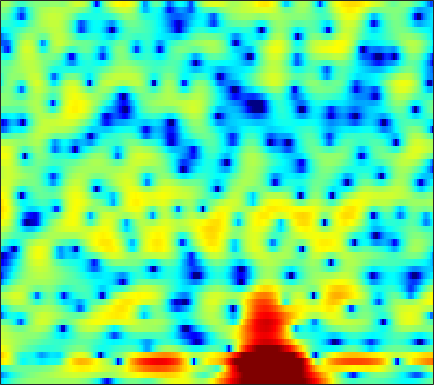

The data file committed next to this chart (first rows):
-7.2249, -6.2684, -5.1114, -4.1053, -3.4293, -2.6245, -1.9173, -1.4459, -0.89016, -0.43957, -0.062699, 0.16459, 0.41483, 0.6125, 0.72957, 0.83474, 0.89459, 0.92048, 0.93439, 0.93157, 0.92796, 0.94121, 0.95323, 0.98156
-10.96, -9.704, -8.191, -6.85, -5.941, -4.867, -3.927, -3.306, -2.58, -1.962, -1.431, -1.082, -0.6812, -0.3421, -0.1164, 0.1505, 0.3888, 0.554, 0.7595, 0.9586, 1.153, 1.302, 1.505, 1.714
-4.756, -4.011, -3.144, -2.453, -2.035, -1.597, -1.272, -1.111, -0.9753, -0.9088, -0.8799, -0.8678, -0.8601, -0.8537, -0.8416, -0.811, -0.764, -0.7171, -0.6241, -0.5012, -0.3274, -0.1527, 0.1408, 0.4988
6.26, 5.921, 5.314, 4.5, 3.7, 2.406, 0.7934, -0.6324, -2.697, -4.478, -5.308, -5.207, -4.607, -4.12, -4.01, -4.194, -4.758, -5.318, -6.013, -6.272, -6.028, -5.618, -5.123, -4.887
7.614, 7.027, 6.088, 4.949, 3.955, 2.413, 0.6679, -0.724, -2.464, -3.725, -4.234, -4.266, -4.151, -4.261, -4.621, -5.463, -6.759, -7.946, -9.353, -9.729, -8.945, -8.105, -7.156, -6.635
4.996, 4.637, 4.094, 3.49, 3.009, 2.345, 1.677, 1.183, 0.5602, -0.01413, -0.5302, -0.879, -1.311, -1.731, -2.053, -2.462, -2.856, -3.118, -3.405, -3.608, -3.719, -3.763, -3.764, -3.705
3.524, 3.326, 3.026, 2.696, 2.432, 2.072, 1.704, 1.432, 1.08, 0.738, 0.4105, 0.18, -0.1242, -0.4143, -0.6253, -0.9004, -1.178, -1.387, -1.671, -1.956, -2.23, -2.429, -2.691, -2.939
2.876, 2.723, 2.487, 2.219, 2.003, 1.719, 1.444, 1.254, 1.034, 0.8649, 0.7379, 0.6657, 0.5871, 0.5283, 0.4787, 0.3814, 0.2359, 0.08908, -0.1761, -0.5321, -0.9876, -1.402, -2.066, -2.848
2.315, 2.091, 1.736, 1.319, 0.9579, 0.4406, -0.07451, -0.4163, -0.7234, -0.7901, -0.5778, -0.2633, 0.2702, 0.8339, 1.224, 1.651, 1.937, 2.049, 2.042, 1.832, 1.409, 0.9303, 0.06196, -1.138
-1.058, -1.228, -1.464, -1.831, -2.292, -3.298, -4.948, -6.811, -10.44, -13.35, -9.857, -6.558, -3.258, -0.9229, 0.3669, 1.659, 2.56, 3.02, 3.389, 3.512, 3.395, 3.169, 2.696, 2.029
-12.64, -10.14, -7.33, -5.563, -4.811, -4.435, -4.636, -5.053, -5.671, -5.744, -4.846, -3.744, -2.107, -0.6322, 0.3064, 1.316, 2.086, 2.502, 2.874, 3.076, 3.12, 3.051, 2.85, 2.527
-6.847, -5.917, -4.346, -2.935, -2.082, -1.248, -0.6804, -0.3873, -0.1069, 0.07947, 0.2657, 0.4215, 0.6156, 0.7873, 0.897, 1.041, 1.186, 1.307, 1.476, 1.632, 1.729, 1.733, 1.624, 1.36
0.205, 0.58, 1.119, 1.661, 2.026, 2.44, 2.724, 2.83, 2.834, 2.665, 2.27, 1.822, 1, -0.1066, -1.09, -2.505, -3.551, -3.711, -3.043, -1.98, -1.038, -0.5761, -0.3358, -0.5207
1.385, 1.753, 2.243, 2.712, 3.028, 3.374, 3.601, 3.668, 3.592, 3.3, 2.726, 2.071, 0.8017, -1.043, -2.97, -6.6, -11.47, -12.06, -7.734, -4.415, -2.443, -1.577, -1.081, -1.266
-2.54, -1.978, -1.159, -0.3256, 0.2578, 0.9576, 1.524, 1.847, 2.123, 2.212, 2.108, 1.901, 1.477, 0.9015, 0.414, -0.1977, -0.6464, -0.7631, -0.6495, -0.3745, -0.07879, 0.05984, 0.06865, -0.1701
-10.98, -9.194, -7.022, -5.184, -3.997, -2.66, -1.553, -0.8524, -0.08482, 0.5075, 0.9421, 1.171, 1.379, 1.481, 1.518, 1.528, 1.524, 1.515, 1.496, 1.47, 1.413, 1.334, 1.17, 0.9425
-15.67, -13.23, -10.57, -8.388, -6.991, -5.352, -3.933, -2.997, -1.888, -0.9336, -0.1255, 0.3942, 0.9662, 1.425, 1.695, 1.967, 2.158, 2.236, 2.27, 2.232, 2.115, 1.984, 1.753, 1.463
-12.76, -12.18, -11.06, -9.675, -8.554, -7.024, -5.52, -4.444, -3.11, -1.879, -0.7798, -0.04426, 0.817, 1.529, 1.968, 2.409, 2.706, 2.841, 2.898, 2.822, 2.615, 2.385, 1.991, 1.517
-16.26, -16.38, -14.94, -12.79, -11.18, -9.163, -7.312, -5.973, -4.245, -2.625, -1.148, -0.1356, 1.045, 2.024, 2.621, 3.241, 3.631, 3.784, 3.804, 3.605, 3.198, 2.756, 1.999, 1.075
-19.08, -19.86, -17.04, -14.57, -13.34, -12.13, -10.63, -9.114, -6.658, -4.134, -1.851, -0.3814, 1.271, 2.585, 3.358, 4.137, 4.633, 4.811, 4.793, 4.47, 3.837, 3.13, 1.841, 0.07456
-6.703, -7.678, -8.926, -10.55, -12.46, -17.19, -26.89, -17.53, -9.973, -5.639, -2.623, -0.8604, 0.9761, 2.371, 3.201, 4.006, 4.545, 4.77, 4.82, 4.592, 4.032, 3.376, 2.131, 0.386
-1.841, -2.495, -3.408, -4.363, -5.046, -5.747, -5.88, -5.57, -4.616, -3.383, -2.127, -1.242, -0.1904, 0.709, 1.303, 1.971, 2.475, 2.76, 3.017, 3.099, 2.982, 2.762, 2.283, 1.62
0.8412, 0.5077, -0.02192, -0.61, -1.041, -1.613, -2.111, -2.399, -2.714, -2.89, -2.966, -2.955, -2.808, -2.516, -2.232, -1.72, -1.138, -0.6749, -0.06608, 0.482, 0.9692, 1.258, 1.556, 1.735
2.804, 2.629, 2.204, 1.583, 0.9875, 0.04309, -1.093, -2.047, -3.46, -5, -6.515, -7.492, -8.387, -8.64, -8.46, -7.849, -6.786, -5.816, -4.434, -3.019, -1.703, -0.8253, 0.1814, 1.016
4.629, 4.476, 4.01, 3.234, 2.438, 1.094, -0.6496, -2.271, -4.924, -8.48, -13.43, -18.75, -24.92, -20.96, -19.14, -18.66, -17.47, -14.71, -10.66, -7.292, -4.787, -3.317, -1.772, -0.5557
6.214, 5.982, 5.412, 4.542, 3.688, 2.283, 0.5358, -1.024, -3.433, -6.268, -9.361, -11.66, -13.99, -15.33, -16.18, -17.41, -17.12, -14.68, -10.97, -7.971, -5.877, -4.748, -3.748, -3.185
6.814, 6.502, 5.852, 4.943, 4.101, 2.757, 1.244, 0.006012, -1.663, -3.288, -4.722, -5.623, -6.537, -7.061, -7.317, -7.272, -6.891, -6.43, -5.666, -4.989, -4.615, -4.645, -5.271, -6.88
6.343, 6.01, 5.308, 4.297, 3.335, 1.768, -0.0718, -1.556, -3.531, -5.037, -5.746, -5.758, -5.344, -4.756, -4.285, -3.737, -3.251, -2.96, -2.666, -2.548, -2.62, -2.865, -3.463, -4.348
5.366, 5.121, 4.498, 3.485, 2.437, 0.5978, -1.944, -4.51, -9.671, -21.27, -16.78, -10.81, -6.886, -4.642, -3.487, -2.432, -1.757, -1.431, -1.187, -1.134, -1.196, -1.303, -1.471, -1.575
4.245, 4.225, 3.921, 3.307, 2.63, 1.441, -0.06573, -1.336, -3.045, -4.28, -4.528, -4.111, -3.197, -2.277, -1.739, -1.214, -0.9331, -0.8686, -0.9705, -1.25, -1.679, -2.034, -2.483, -2.74
3.193, 3.439, 3.536, 3.39, 3.142, 2.65, 2.041, 1.551, 0.9347, 0.4213, 0.07932, -0.05961, -0.1323, -0.1539, -0.1828, -0.3094, -0.5712, -0.8985, -1.545, -2.475, -3.761, -5.003, -7.035, -9.246
2.403, 2.834, 3.175, 3.269, 3.208, 2.983, 2.644, 2.333, 1.901, 1.484, 1.112, 0.8698, 0.5873, 0.3263, 0.1342, -0.1828, -0.6194, -1.062, -1.86, -2.973, -4.493, -6.018, -8.711, -12.35
2.433, 2.861, 3.179, 3.238, 3.134, 2.817, 2.337, 1.898, 1.253, 0.631, 0.0934, -0.2058, -0.4584, -0.565, -0.6028, -0.6575, -0.7978, -0.9938, -1.403, -2.002, -2.769, -3.412, -4.26, -4.931
3.592, 3.836, 3.925, 3.752, 3.441, 2.779, 1.814, 0.9012, -0.5595, -2.192, -3.63, -4.213, -4.029, -3.135, -2.375, -1.508, -0.9214, -0.6774, -0.6016, -0.7557, -1.105, -1.424, -1.899, -2.314
4.832, 4.884, 4.765, 4.398, 3.936, 3.035, 1.73, 0.4035, -2.039, -5.783, -12.76, -28.78, -11.87, -6.091, -3.685, -1.694, -0.5325, -0.05484, 0.1669, -0.003712, -0.4858, -1.03, -1.894, -2.774
4.406, 4.374, 4.212, 3.888, 3.532, 2.881, 2.019, 1.218, -0.01493, -1.356, -2.452, -2.837, -2.54, -1.638, -0.8824, 0.002129, 0.5628, 0.736, 0.6149, 0.03986, -1.03, -2.221, -4.42, -7.495
2.093, 2.052, 1.974, 1.871, 1.767, 1.58, 1.329, 1.11, 0.8221, 0.5868, 0.4723, 0.497, 0.6757, 0.9809, 1.239, 1.552, 1.726, 1.712, 1.439, 0.8124, -0.2643, -1.408, -3.478, -6.261
-2.504, -2.576, -2.469, -2.173, -1.909, -1.577, -1.329, -1.187, -1.043, -0.8362, -0.5426, -0.2286, 0.2848, 0.8717, 1.32, 1.83, 2.213, 2.381, 2.414, 2.222, 1.806, 1.355, 0.631, -0.1263
-11.5, -12.32, -11.19, -9.039, -7.662, -6.428, -5.812, -5.688, -5.79, -5.886, -5.484, -4.734, -3.302, -1.753, -0.6855, 0.5303, 1.467, 1.992, 2.478, 2.74, 2.828, 2.803, 2.683, 2.524
-15.5, -17.57, -15.14, -11.63, -9.85, -8.634, -8.517, -9.199, -11.44, -16.62, -23.35, -14.87, -8.485, -4.712, -2.742, -0.7929, 0.5793, 1.329, 2.039, 2.483, 2.722, 2.823, 2.89, 2.925
-6.382, -6.463, -6.3, -5.943, -5.692, -5.535, -5.715, -6.134, -6.967, -7.728, -7.617, -6.675, -4.714, -2.746, -1.456, -0.07524, 0.9283, 1.452, 1.876, 2.032, 1.973, 1.837, 1.637, 1.517
-1.485, -1.507, -1.532, -1.545, -1.569, -1.611, -1.695, -1.757, -1.8, -1.706, -1.409, -1.033, -0.3843, 0.3403, 0.8576, 1.431, 1.796, 1.89, 1.731, 1.218, 0.3293, -0.6125, -2.159, -3.62
0.4514, 0.4069, 0.3356, 0.2362, 0.1434, -0.02277, -0.2013, -0.3032, -0.3642, -0.3025, -0.07403, 0.2058, 0.658, 1.158, 1.486, 1.803, 1.9, 1.787, 1.332, 0.4487, -0.9957, -2.559, -5.72, -11.11
0.1714, 0.2227, 0.2448, 0.1367, -0.05409, -0.4867, -1.085, -1.611, -2.248, -2.552, -2.285, -1.738, -0.7473, 0.2424, 0.8824, 1.494, 1.793, 1.804, 1.534, 0.9431, 0.06083, -0.7319, -1.818, -2.642
-1.578, -0.9344, -0.3225, -0.106, -0.2615, -0.9338, -2.291, -3.937, -7.38, -12.42, -10.99, -6.857, -2.953, -0.4455, 0.8373, 1.966, 2.564, 2.716, 2.573, 2.099, 1.384, 0.7364, -0.1068, -0.7803
-4.458, -2.41, -0.7275, 0.1493, 0.3781, 0.1704, -0.623, -1.582, -3.215, -4.496, -4.002, -2.564, -0.3968, 1.369, 2.334, 3.191, 3.579, 3.581, 3.209, 2.416, 1.177, -0.06302, -2.172, -4.687
-2.95, -1.949, -0.8511, -0.06968, 0.3225, 0.5995, 0.6723, 0.6563, 0.624, 0.7195, 1.02, 1.377, 1.942, 2.478, 2.8, 3.03, 2.99, 2.758, 2.155, 1.164, -0.2982, -1.782, -4.472, -8.264
-1.608, -1.373, -0.9731, -0.5506, -0.2391, 0.163, 0.5435, 0.8078, 1.149, 1.475, 1.79, 2.012, 2.253, 2.417, 2.466, 2.4, 2.165, 1.867, 1.297, 0.5201, -0.4411, -1.266, -2.453, -3.576
-1.936, -2.005, -1.917, -1.645, -1.32, -0.7562, -0.1137, 0.3718, 0.9948, 1.544, 1.985, 2.235, 2.447, 2.515, 2.458, 2.259, 1.93, 1.611, 1.116, 0.5676, -0.005788, -0.4232, -0.9694, -1.499
-4.142, -4.618, -4.938, -4.675, -4.055, -2.847, -1.464, -0.4506, 0.7506, 1.724, 2.429, 2.786, 3.036, 3.022, 2.839, 2.405, 1.792, 1.257, 0.5656, 0.03065, -0.2662, -0.3398, -0.312, -0.2679
-8.835, -10.62, -14.12, -15.77, -12.14, -7.121, -3.52, -1.494, 0.5456, 2.004, 3, 3.459, 3.712, 3.555, 3.173, 2.256, 0.8326, -0.5699, -2.78, -4.54, -4.3, -3.053, -1.226, 0.1888
-13.02, -12.67, -12.8, -12.06, -10.08, -6.744, -3.764, -1.946, -0.02907, 1.384, 2.357, 2.816, 3.074, 2.927, 2.525, 1.518, -0.1656, -2.037, -5.801, -10.88, -9.182, -5.421, -1.878, 0.34
-11.44, -10.05, -8.53, -7.161, -6.131, -4.725, -3.348, -2.38, -1.235, -0.2881, 0.4322, 0.8391, 1.194, 1.313, 1.228, 0.9033, 0.364, -0.1437, -0.7736, -1.103, -0.8758, -0.3848, 0.4919, 1.361
-6.413, -6.072, -5.562, -5.024, -4.633, -4.115, -3.627, -3.278, -2.81, -2.326, -1.8, -1.391, -0.8506, -0.367, -0.05592, 0.2782, 0.5247, 0.6736, 0.8623, 1.071, 1.336, 1.584, 1.921, 2.235
-3.287, -3.337, -3.433, -3.606, -3.8, -4.175, -4.654, -5.051, -5.494, -5.611, -5.192, -4.566, -3.495, -2.349, -1.526, -0.5687, 0.2238, 0.7308, 1.285, 1.749, 2.127, 2.366, 2.624, 2.799
-1.209, -1.425, -1.84, -2.472, -3.125, -4.336, -6.056, -7.815, -11.05, -14.82, -13.85, -10.59, -6.96, -4.327, -2.84, -1.293, -0.1162, 0.5742, 1.304, 1.87, 2.308, 2.55, 2.798, 2.951
0.2545, 0.09729, -0.3083, -0.9651, -1.661, -2.895, -4.56, -6.13, -8.622, -10.74, -10.3, -8.479, -5.854, -3.708, -2.443, -1.112, -0.1204, 0.4379, 1.031, 1.461, 1.787, 1.986, 2.184, 2.324
1.425, 1.536, 1.423, 1.032, 0.5746, -0.2017, -1.112, -1.792, -2.56, -2.976, -2.965, -2.662, -2.01, -1.292, -0.793, -0.288, 0.01834, 0.1465, 0.1991, 0.2016, 0.2273, 0.3215, 0.4943, 0.6806
